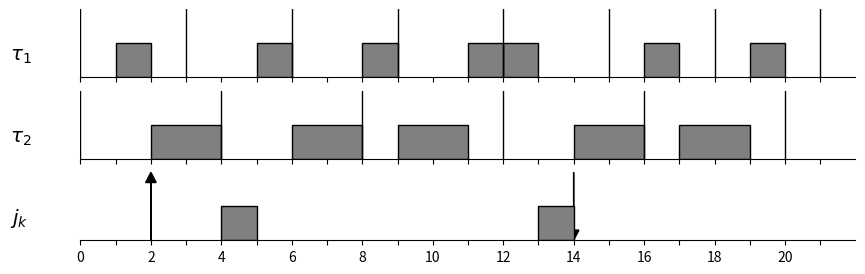
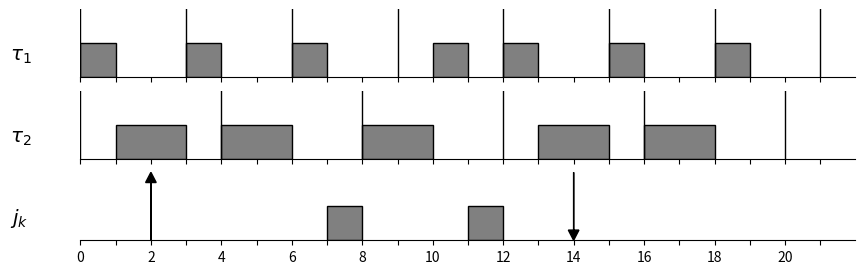
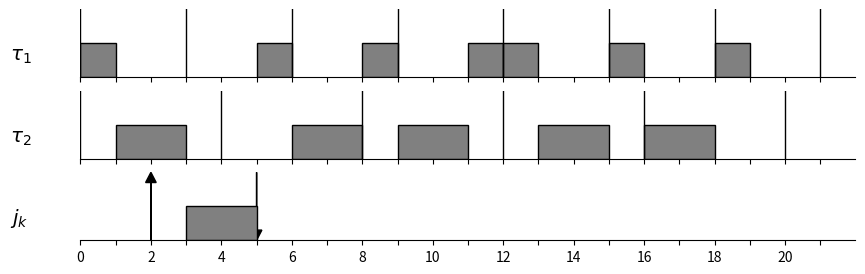
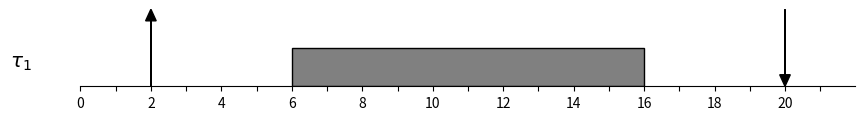

Python code for these plots, in order:
from matplotlib import pyplot as plt
from matplotlib.lines import Line2D
from matplotlib.patches import Rectangle
import numpy as np

def timelineplot(fname, stop_time, tasks, tick_delta):
    fig, axeses = plt.subplots(len(tasks), sharex='col')
    if not isinstance(axeses, np.ndarray):
        axeses = [axeses]
    fig.set_size_inches(10,len(tasks))
    for task, axes in zip(tasks, axeses):
        rects = []
        axes.tick_params(axis='y', left=False, labelleft=False)
        axes.set_xticks(range(0, stop_time, 1))
        for spine in 'top left right'.split():
            axes.spines[spine].set_visible(False)
        labels = ['']*stop_time

        axes.text(-2, 0.5, f"${task['name']}$", fontsize='x-large')

        if (task['type'] == 'periodic'):
            for i in range(task['activation_start'], stop_time, task['activation_delta']):
                axes.add_line(Line2D((i, i), (0, 2), linewidth=1, color='black'))
        else:
            axes.arrow(task['activation_start'], 0, 0, 2, length_includes_head=True, head_width=0.3, head_length=0.3, fc='k', ec='k')
            axes.arrow(task['activation_end'], 2, 0, -2, length_includes_head=True, head_width=0.3, head_length=0.3, fc='k', ec='k')

        for i in range(0, stop_time, tick_delta):
            labels[i] = str(i)
        axes.set_xticklabels(labels)
        axes.set_xlim(0, stop_time)
        axes.set_ylim(0, 2)
        for (start, end) in task['times']:
            rects.append(Rectangle((start, 0), end - start, 1, color='grey', ec='black'))
        for rect in rects:
            axes.add_patch(rect)
    fig.savefig(fname)
    plt.show()

def job(name, times, activation, deadline):
    return {'name': name, 'times': times, 'activation_start': activation, 'activation_end': deadline, 'type': 'aperiodic'}

def task(name, times, activation_delta):
    return {'name': name, 'times': times, 'activation_start': 0, 'activation_delta': activation_delta, 'type': 'periodic'}

timelineplot("worstcasedeadline.eps",
        22, [task(r"\tau_1", ((12, 13), (11, 12), (8,9), (5,6), (1,2), (16,17), (19,20)), 3),
             task(r"\tau_2", ((9, 11), (6, 8), (2,4), (14,16), (17,19)), 4),
             job(r"j_k", [(4,5), (13,14)], 2, 14)], 2)

timelineplot("edfdeadline.eps",
        22, [task(r"\tau_1", ((0,1), (3,4), (6,7), (10, 11), (12, 13), (15,16), (18,19)), 3),
             task(r"\tau_2", ((1,3), (4,6), (8,10), (13,15), (16,18)), 4),
             job(r"j_k", ((7,8), (11,12)), 2, 14)], 2)

timelineplot("optimaldeadline.eps",
        22, [task(r"\tau_1", ((0,1), (5,6), (8,9), (11,12), (12,13), (15,16), (18,19)), 3),
             task(r"\tau_2", ((1,3), (6,8), (9,11), (13,15), (16,18)), 4),
             job(r"j_k", ((3,5),), 2, 5)], 2)

timelineplot("taskcharacteristics.svg",
        22, [job(r"\tau_1", ((6, 16),), 2, 20)], 2)
